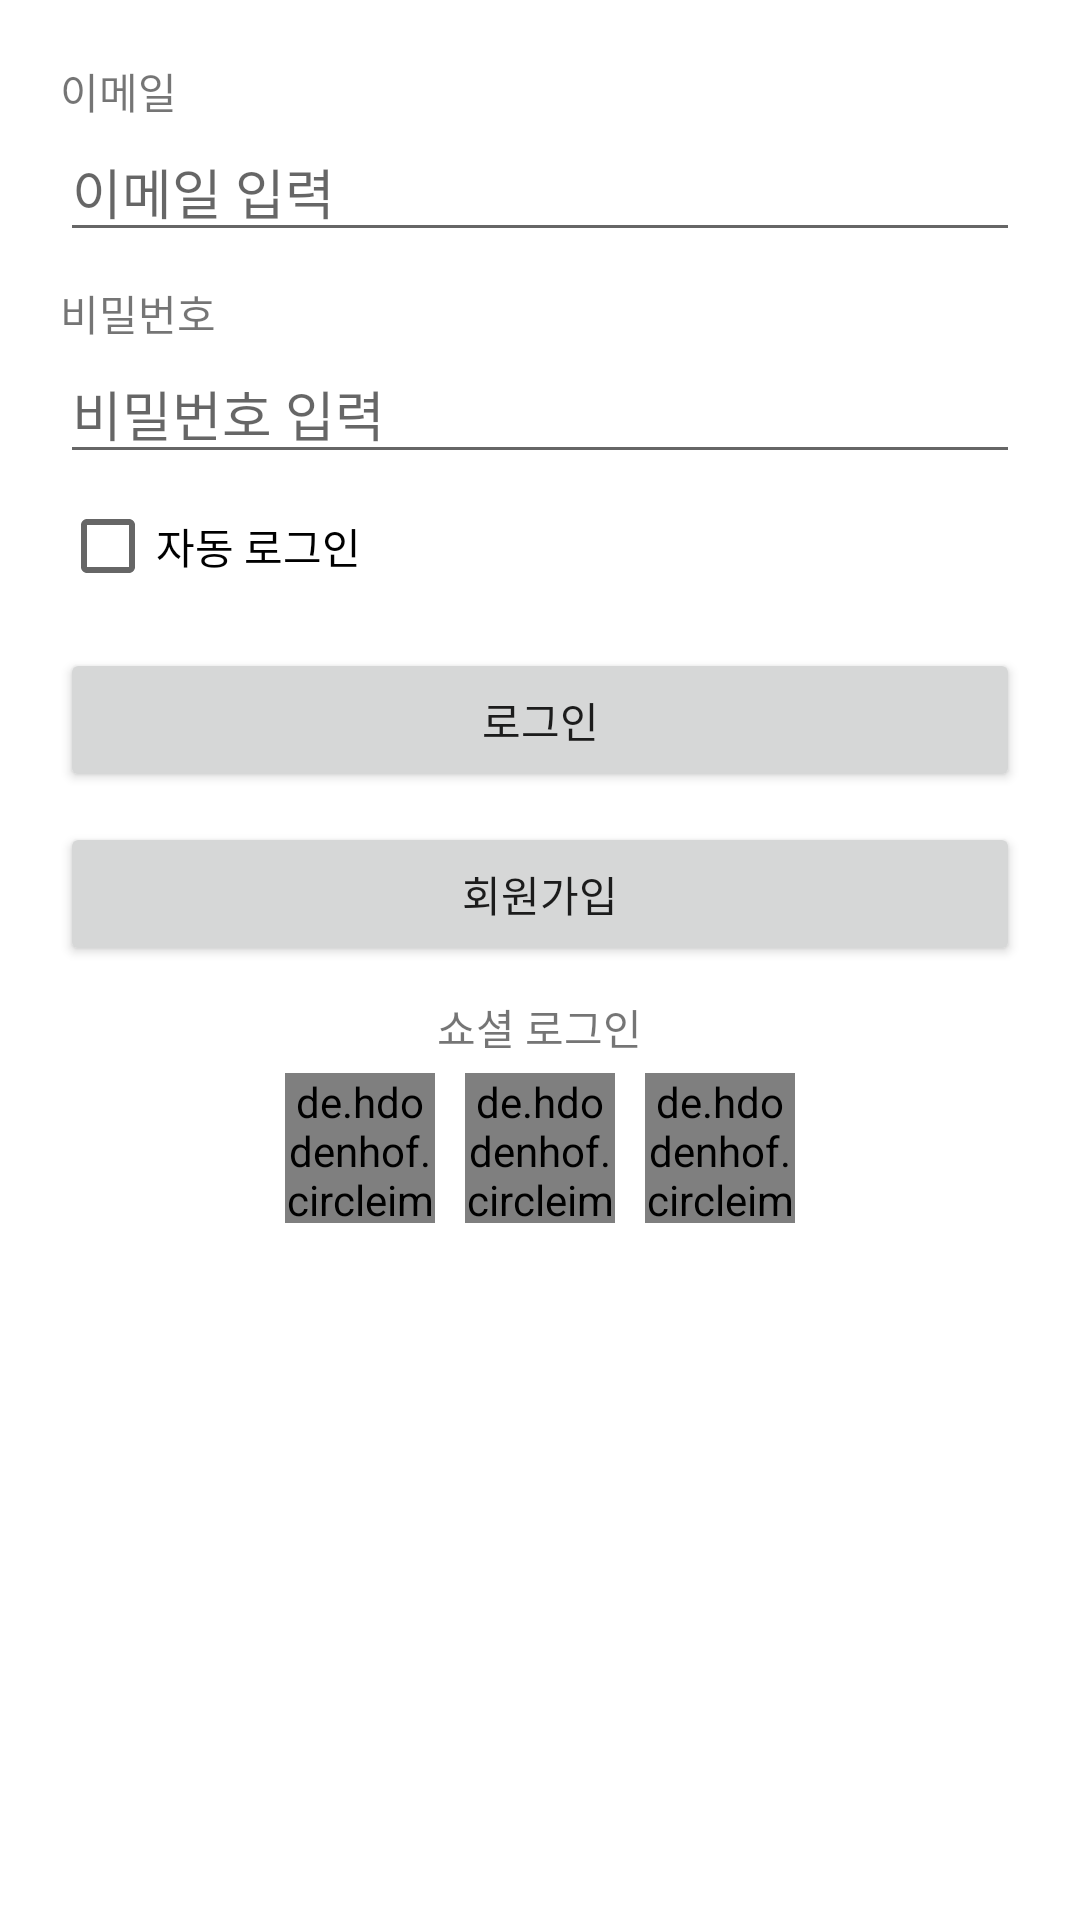

Produce the Android XML layout that renders to this screen, including the resource entries it uses.
<!-- AndroidManifest.xml: application theme Theme.KeepTheTime_20220312 -->
<!-- res/layout/activity_login.xml -->
<?xml version="1.0" encoding="utf-8"?>
<layout>

    <LinearLayout xmlns:android="http://schemas.android.com/apk/res/android"
        xmlns:app="http://schemas.android.com/apk/res-auto"
        xmlns:tools="http://schemas.android.com/tools"
        android:orientation="vertical"
        android:layout_width="match_parent"
        android:layout_height="match_parent"
        android:padding="20dp"
        tools:context=".LoginActivity">

        <TextView
            android:layout_width="wrap_content"
            android:layout_height="wrap_content"
            android:text="이메일"/>

        <EditText
            android:id="@+id/edtEmail"
            android:layout_width="match_parent"
            android:layout_height="wrap_content"
            android:hint="이메일 입력"
            android:inputType="textEmailAddress"/>

        <TextView
            android:layout_width="wrap_content"
            android:layout_height="wrap_content"
            android:text="비밀번호"
            android:layout_marginTop="10dp"/>

        <EditText
            android:id="@+id/edtPassword"
            android:layout_width="match_parent"
            android:layout_height="wrap_content"
            android:hint="비밀번호 입력"
            android:inputType="textVisiblePassword"/>

        <CheckBox
            android:id="@+id/autoLoginCheckBox"
            android:layout_width="wrap_content"
            android:layout_height="wrap_content"
            android:text="자동 로그인"/>

        <Button
            android:id="@+id/btnLogIn"
            android:layout_marginTop="10dp"
            android:layout_width="match_parent"
            android:layout_height="wrap_content"
            android:text="로그인"/>

        <Button
            android:id="@+id/btnSignUp"
            android:layout_marginTop="10dp"
            android:layout_width="match_parent"
            android:layout_height="wrap_content"
            android:text="회원가입"/>

        <LinearLayout
            android:layout_width="match_parent"
            android:layout_height="wrap_content"
            android:orientation="vertical"
            android:gravity="center"
            android:layout_marginTop="10dp">

            <TextView
                android:layout_width="wrap_content"
                android:layout_height="wrap_content"
                android:text="쇼셜 로그인"/>

            <LinearLayout
                android:layout_width="wrap_content"
                android:layout_height="wrap_content"
                android:orientation="horizontal"
                android:layout_marginTop="5dp">

                <de.hdodenhof.circleimageview.CircleImageView
                    android:id="@+id/imgKakao"
                    android:layout_width="50dp"
                    android:layout_height="50dp"
                    android:src="@drawable/kakao_logo"
                    app:civ_border_width="1dp"/>

                <de.hdodenhof.circleimageview.CircleImageView
                    android:id="@+id/imgFacebook"
                    android:layout_width="50dp"
                    android:layout_height="50dp"
                    android:src="@drawable/facebook_logo"
                    android:layout_marginStart="10dp"
                    app:civ_border_width="1dp"/>

                <de.hdodenhof.circleimageview.CircleImageView
                    android:id="@+id/imgNaver"
                    android:layout_width="50dp"
                    android:layout_height="50dp"
                    android:layout_marginStart="10dp"
                    android:src="@drawable/naver_logo"
                    app:civ_border_width="1dp"/>

            </LinearLayout>

        </LinearLayout>


    </LinearLayout>

</layout>
<!-- resources referenced by this layout -->
<resources>
  <style name="Theme.KeepTheTime_20220312" parent="Theme.MaterialComponents.DayNight.DarkActionBar">
          
          <item name="colorPrimary">@color/purple_500</item>
          <item name="colorPrimaryVariant">@color/purple_700</item>
          <item name="colorOnPrimary">@color/white</item>
          
          <item name="colorSecondary">@color/teal_200</item>
          <item name="colorSecondaryVariant">@color/teal_700</item>
          <item name="colorOnSecondary">@color/black</item>
          
          <item name="android:statusBarColor" tools:targetApi="l">?attr/colorPrimaryVariant</item>
          
      </style>
  <color name="purple_500">#FF6200EE</color>
  <color name="purple_700">#FF3700B3</color>
  <color name="white">#FFFFFFFF</color>
  <color name="teal_200">#FF03DAC5</color>
  <color name="teal_700">#FF018786</color>
  <color name="black">#FF000000</color>
</resources>
